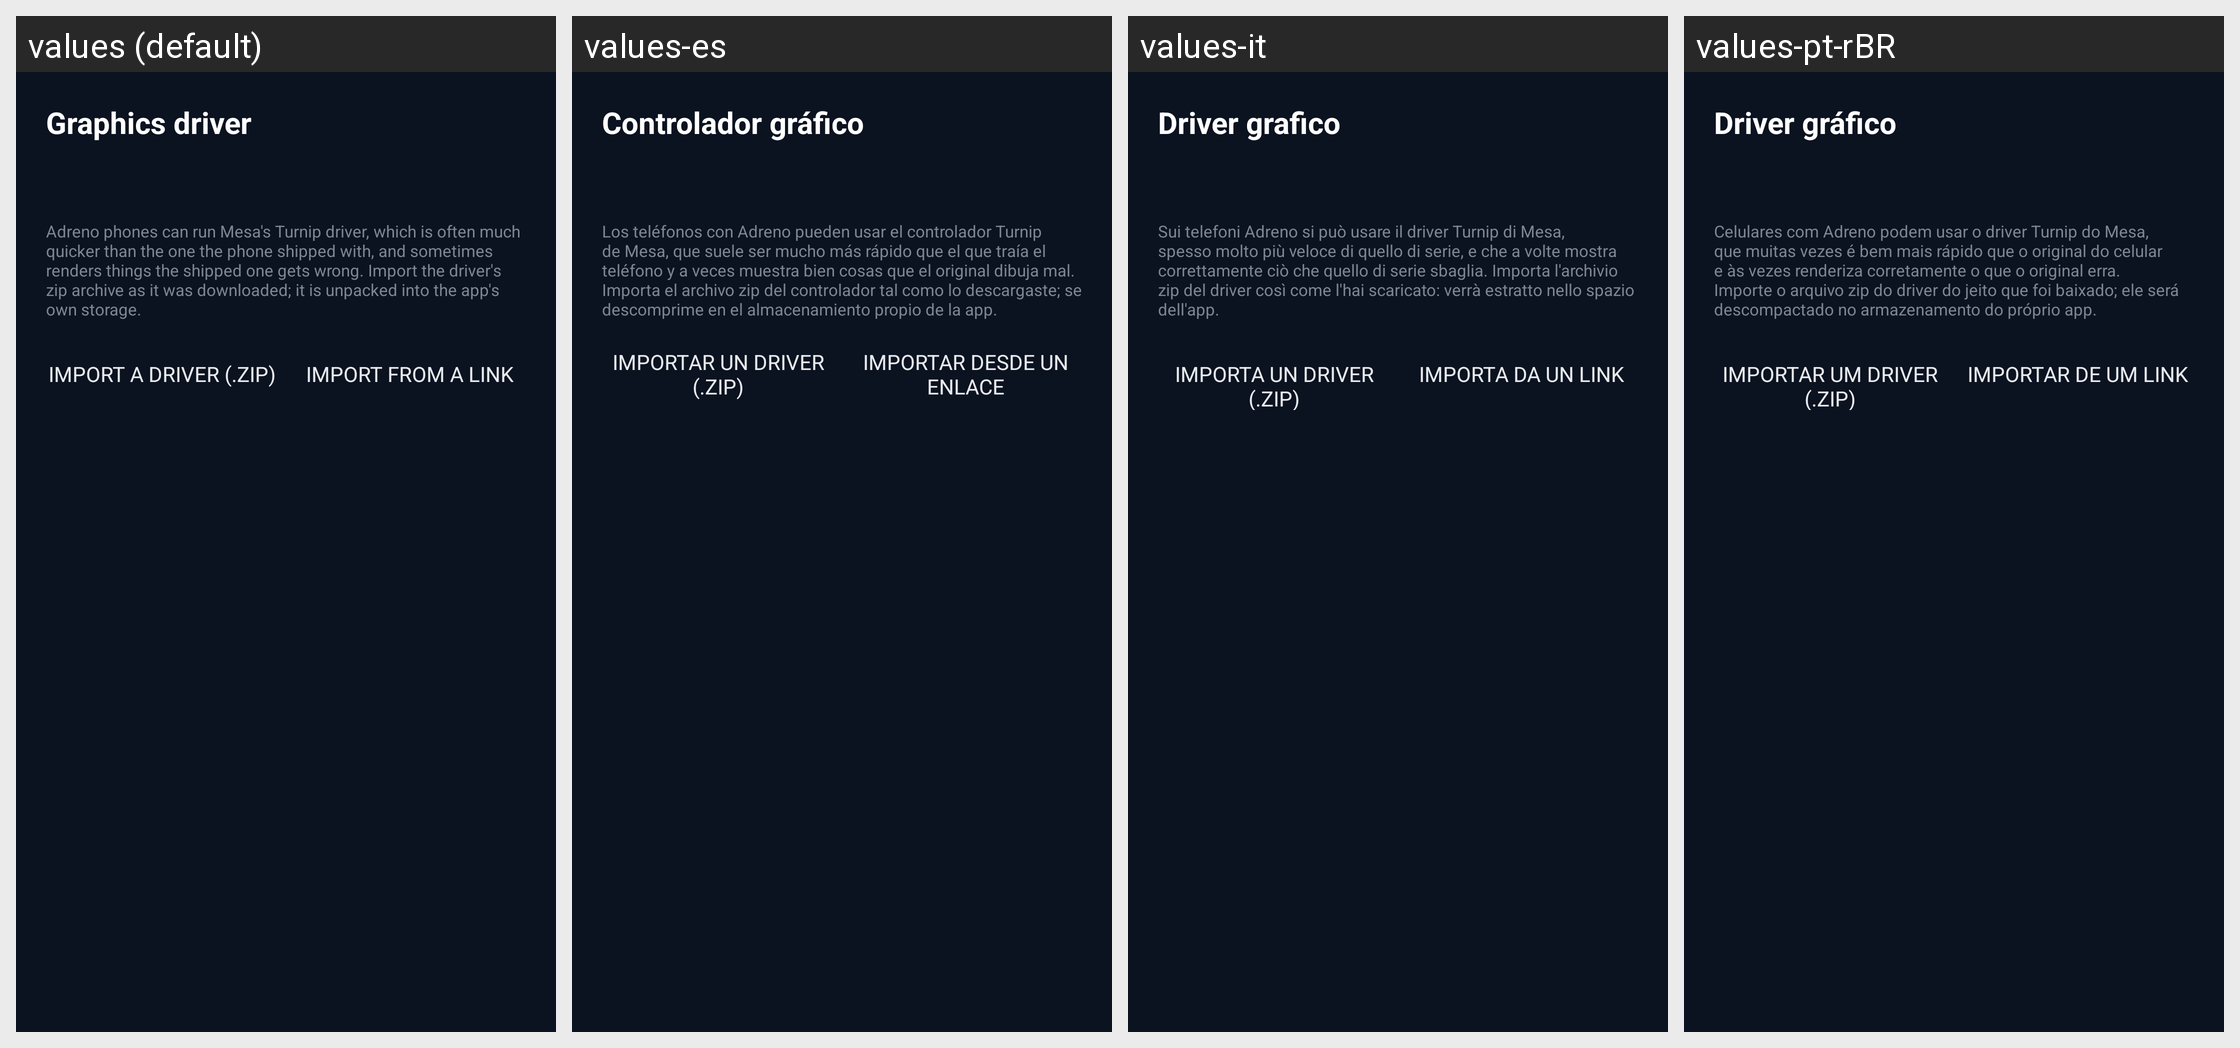

Translations of the strings shown on this Android screen, per locale in the grid:
Android screen res/layout/activity_driver.xml rendered under 4 locales, left to right: values (default), values-es, values-it, values-pt-rBR. Device: Nexus 5 (rendered at 1080×1920; each locale shown at half size, 540×960, under a caption strip naming it); theme Theme.MW2.
Other locales in the repository, not shown: values-ar, values-de, values-fr, values-in, values-ja, values-ko, values-pl, values-ru, values-tr, values-zh-rCN.
Strings drawn on this screen, with the default value and each locale's value (text and hints the layout hard-codes, and strings that could not be matched under every locale, appear in the picture but are not listed):

graphics_driver
  values: Graphics driver
  values-es: Controlador gráfico
  values-it: Driver grafico
  values-pt-rBR: Driver gráfico

driver_hint
  values: Adreno phones can run Mesa's Turnip driver, which is often much quicker than the one the phone shipped with, and sometimes renders things the shipped one gets wrong. Import the driver's zip archive as it was downloaded; it is unpacked into the app's own storage.
  values-es: Los teléfonos con Adreno pueden usar el controlador Turnip de Mesa, que suele ser mucho más rápido que el que traía el teléfono y a veces muestra bien cosas que el original dibuja mal. Importa el archivo zip del controlador tal como lo descargaste; se descomprime en el almacenamiento propio de la app.
  values-it: Sui telefoni Adreno si può usare il driver Turnip di Mesa, spesso molto più veloce di quello di serie, e che a volte mostra correttamente ciò che quello di serie sbaglia. Importa l'archivio zip del driver così come l'hai scaricato: verrà estratto nello spazio dell'app.
  values-pt-rBR: Celulares com Adreno podem usar o driver Turnip do Mesa, que muitas vezes é bem mais rápido que o original do celular e às vezes renderiza corretamente o que o original erra. Importe o arquivo zip do driver do jeito que foi baixado; ele será descompactado no armazenamento do próprio app.

import_driver
  values: Import a driver (.zip)
  values-es: Importar un driver (.zip)
  values-it: Importa un driver (.zip)
  values-pt-rBR: Importar um driver (.zip)

import_driver_link
  values: Import from a link
  values-es: Importar desde un enlace
  values-it: Importa da un link
  values-pt-rBR: Importar de um link
